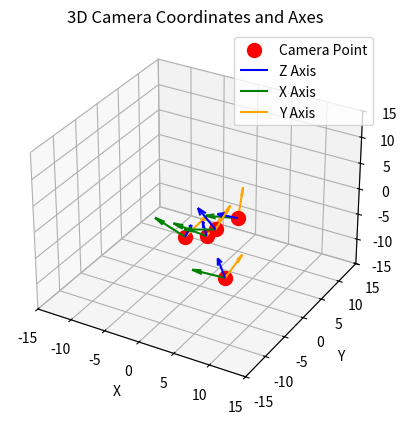

Python code for this plot:
from mpl_toolkits.mplot3d import Axes3D
import matplotlib.pyplot as plt
import numpy as np

# 입력 데이터: 여러 z_axis와 camera_point 값
z_axes = [

np.array([ 0.35290849, 0.28558361, -0.89100932]),
np.array([-0.11659692, 0.40322878, -0.90764074]),
np.array([ 0.07062387, 0.26945394, -0.96042014]),
np.array([ 0.17449294, 0.76876565, -0.61526546]),
np.array([-0.39414439, 0.33670623, -0.85514859])
]
camera_points = [
np.array([ 1.57998955, 1.2785726, -3.98909479]),
np.array([-1.00974439, 3.49201323, -7.86028589]),
np.array([  1.18900633, 4.53646103, -16.16940012]),
np.array([ 1.61248972, 7.10416559, -5.6856699 ]),
np.array([-4.38025369, 3.74192491, -9.50354216])
]
# 그래프 설정
fig = plt.figure()
ax = fig.add_subplot(111, projection='3d')

# 스케일 설정
scale = 5

# 각 z_axis와 camera_point에 대해 그래프에 추가
for z_axis, camera_point in zip(z_axes, camera_points):
    # z_axis 정규화
    z_axis = z_axis / np.linalg.norm(z_axis)

    # x축과 y축 계산
    x_axis = np.array([1, 0, -z_axis[0] / z_axis[2]])
    x_axis = x_axis / np.linalg.norm(x_axis)
    y_axis = np.cross(z_axis, x_axis)
    y_axis = y_axis / np.linalg.norm(y_axis)

    # 카메라 좌표 점 플롯
    ax.scatter(camera_point[0], camera_point[1], camera_point[2], color='red', s=100, label='Camera Point')

    # 카메라 축 플롯
    ax.quiver(camera_point[0], camera_point[1], camera_point[2], 
              z_axis[0] * (-1), z_axis[1] * (-1), z_axis[2] * (-1), 
              color='blue', length=scale, label='Z Axis')
    ax.quiver(camera_point[0], camera_point[1], camera_point[2], 
              x_axis[0] * (-1), x_axis[1] * (-1), x_axis[2] * (-1), 
              color='green', length=scale, label='X Axis')
    ax.quiver(camera_point[0], camera_point[1], camera_point[2], 
              y_axis[0] * (-1), y_axis[1] * (-1), y_axis[2] * (-1), 
              color='orange', length=scale, label='Y Axis')

# 축 범위 설정
ax.set_xlim([-15, 15])
ax.set_ylim([-15, 15])
ax.set_zlim([-15, 15])

# 축 레이블
ax.set_xlabel('X')
ax.set_ylabel('Y')
ax.set_zlabel('Z')

# 제목 설정
ax.set_title('3D Camera Coordinates and Axes')

# 범례 (중복 제거)
handles, labels = ax.get_legend_handles_labels()
by_label = dict(zip(labels, handles))
ax.legend(by_label.values(), by_label.keys())

# 그래프 저장
output_filename = 'multiple_camera_axes_plot.png'
plt.savefig(output_filename, dpi=300, bbox_inches='tight')  # 고해상도 저장

# 그래프 표시
plt.show()

# 저장 완료 메시지
print(f"3D 그래프가 '{output_filename}' 파일로 저장되었습니다.")
